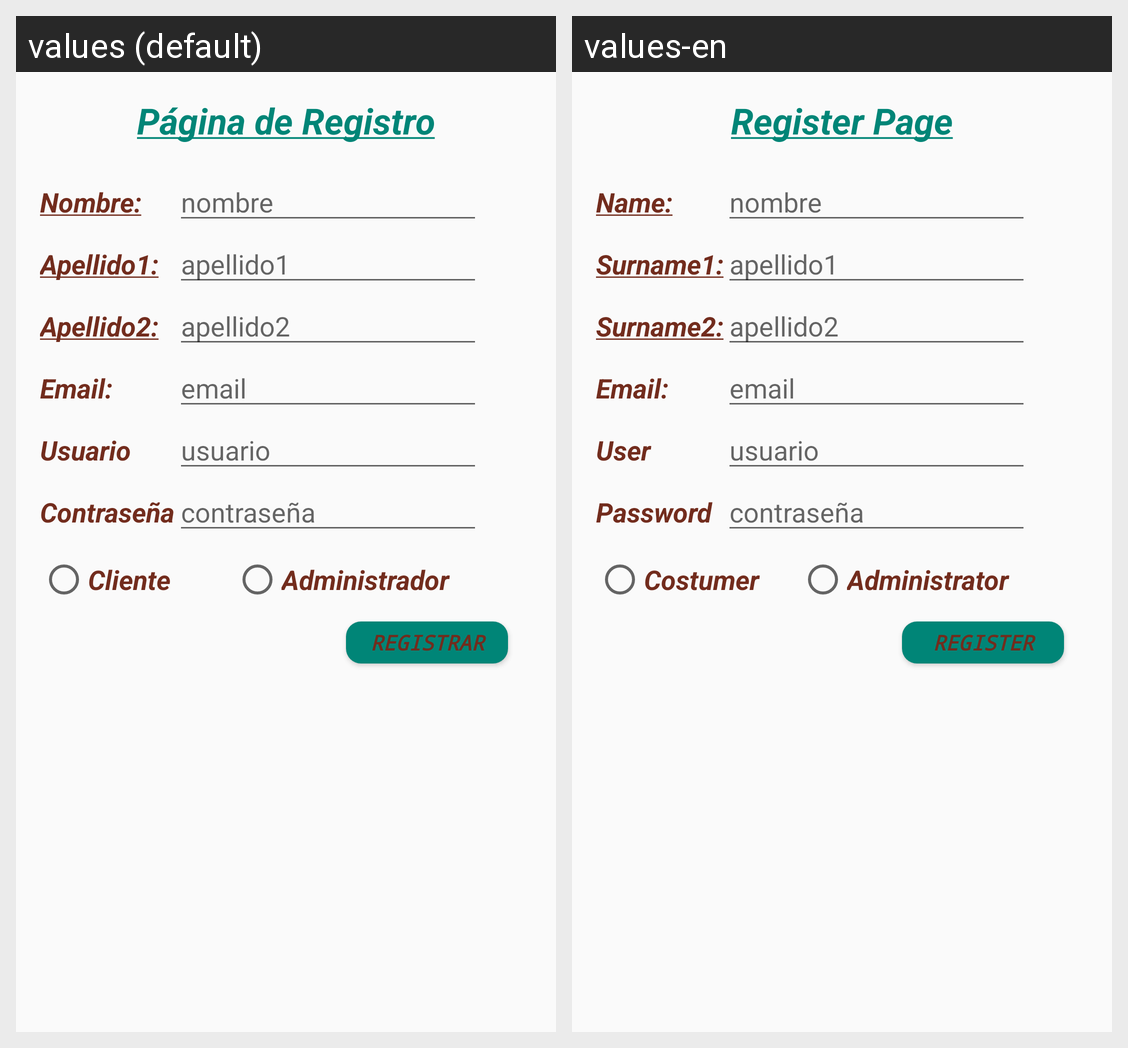

Strings drawn on this Android screen and how each of the app's shown locales translates them:
Android screen res/layout/activity_registro.xml rendered under 2 locales, left to right: values (default), values-en. Device: Nexus 5 (rendered at 1080×1920; each locale shown at half size, 540×960, under a caption strip naming it); theme AppTheme.
Strings drawn on this screen, with the default value and each locale's value (text and hints the layout hard-codes, and strings that could not be matched under every locale, appear in the picture but are not listed):

activity_registro
  values: Página de Registro
  values-en: Register Page

Nombre
  values: Nombre:
  values-en: Name:

Apellido1
  values: Apellido1:
  values-en: Surname1:

Apellido2
  values: Apellido2:
  values-en: Surname2:

usuario
  values: Usuario
  values-en: User

cliente
  values: Cliente
  values-en: Costumer

administrador
  values: Administrador
  values-en: Administrator

registrar
  values: Registrar
  values-en: Register
